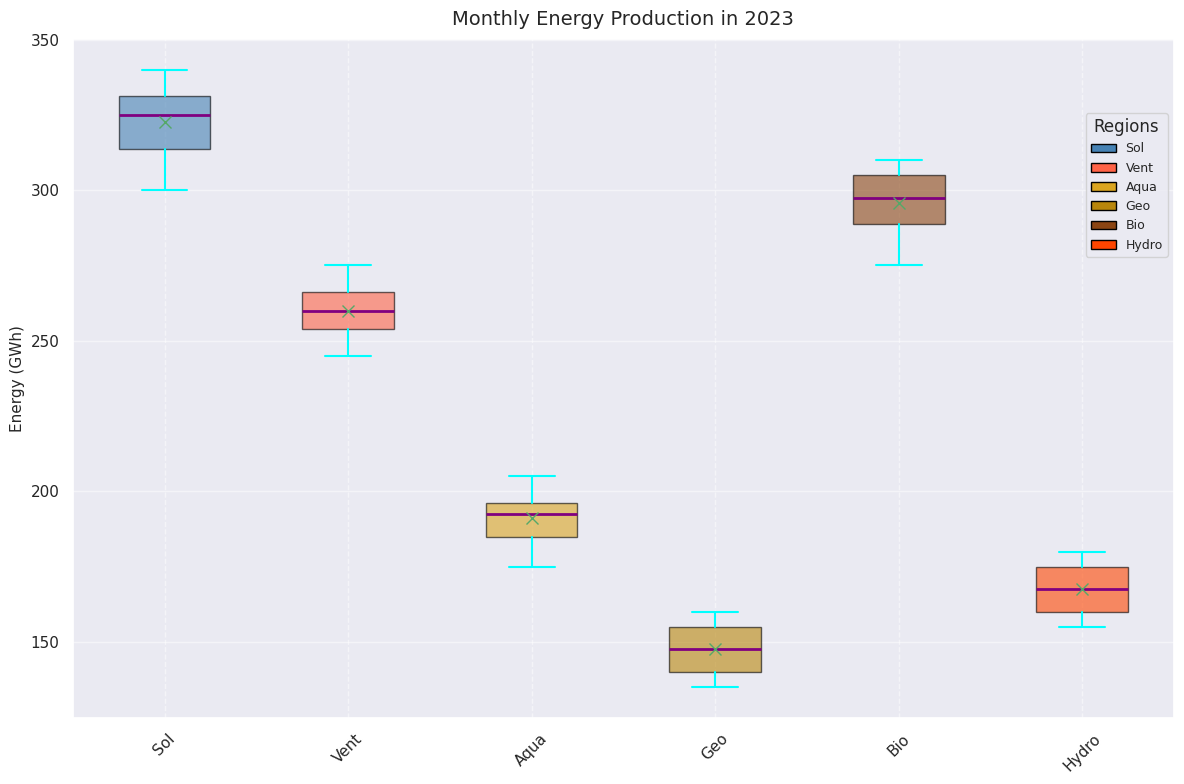

Python code for this plot:
import matplotlib.pyplot as plt
import numpy as np
import matplotlib.ticker as ticker
import seaborn as sns
from matplotlib.patches import Patch

sns.set_theme(style="darkgrid")

regions = ['Sol', 'Vent', 'Aqua', 'Geo', 'Bio', 'Hydro']
sol_energy = [320, 300, 310, 305, 315, 330, 335, 325, 340, 330, 325, 335]
vent_energy = [250, 260, 245, 255, 265, 270, 275, 260, 255, 250, 265, 270]
aqua_energy = [180, 190, 185, 175, 195, 200, 205, 195, 200, 190, 185, 195]
geo_energy = [140, 135, 145, 140, 150, 155, 160, 155, 150, 145, 140, 155]
bio_energy = [280, 275, 285, 290, 295, 305, 310, 300, 305, 310, 300, 295]
hydro_energy = [160, 155, 165, 160, 170, 175, 180, 175, 170, 165, 160, 175]

energy_data = [sol_energy, vent_energy, aqua_energy, geo_energy, bio_energy, hydro_energy]

fig, ax = plt.subplots(figsize=(12, 8))

boxplots = ax.boxplot(energy_data, vert=True, patch_artist=True, showmeans=True, widths=0.5)

new_colors = ['#4682B4', '#FF6347', '#DAA520', '#B8860B', '#8B4513', '#FF4500']
for patch, color in zip(boxplots['boxes'], new_colors):
    patch.set(facecolor=color, alpha=0.6)

for whisker in boxplots['whiskers']:
    whisker.set(color='cyan', linewidth=1.5, linestyle='-')
for cap in boxplots['caps']:
    cap.set(color='cyan', linewidth=1.5)
for median in boxplots['medians']:
    median.set(color='purple', linewidth=2)
for mean in boxplots['means']:
    mean.set(marker='x', color='red', markersize=8)

ax.set_title('Monthly Energy Production in 2023', fontsize=14, pad=10)
ax.set_ylabel('Energy (GWh)', fontsize=11)
ax.set_xticks(range(1, len(regions) + 1))
ax.set_xticklabels(regions, fontsize=11, rotation=45)

ax.yaxis.set_minor_locator(ticker.MultipleLocator(15))

ax.yaxis.grid(True, linestyle='-', alpha=0.5)
ax.xaxis.grid(True, linestyle='--', alpha=0.5)

legend_elements = [Patch(facecolor=color, edgecolor='black', label=region) for color, region in zip(new_colors, regions)]
ax.legend(handles=legend_elements, loc='upper right', bbox_to_anchor=(1, 0.9), fontsize=9, title="Regions")

plt.tight_layout()
plt.show()
